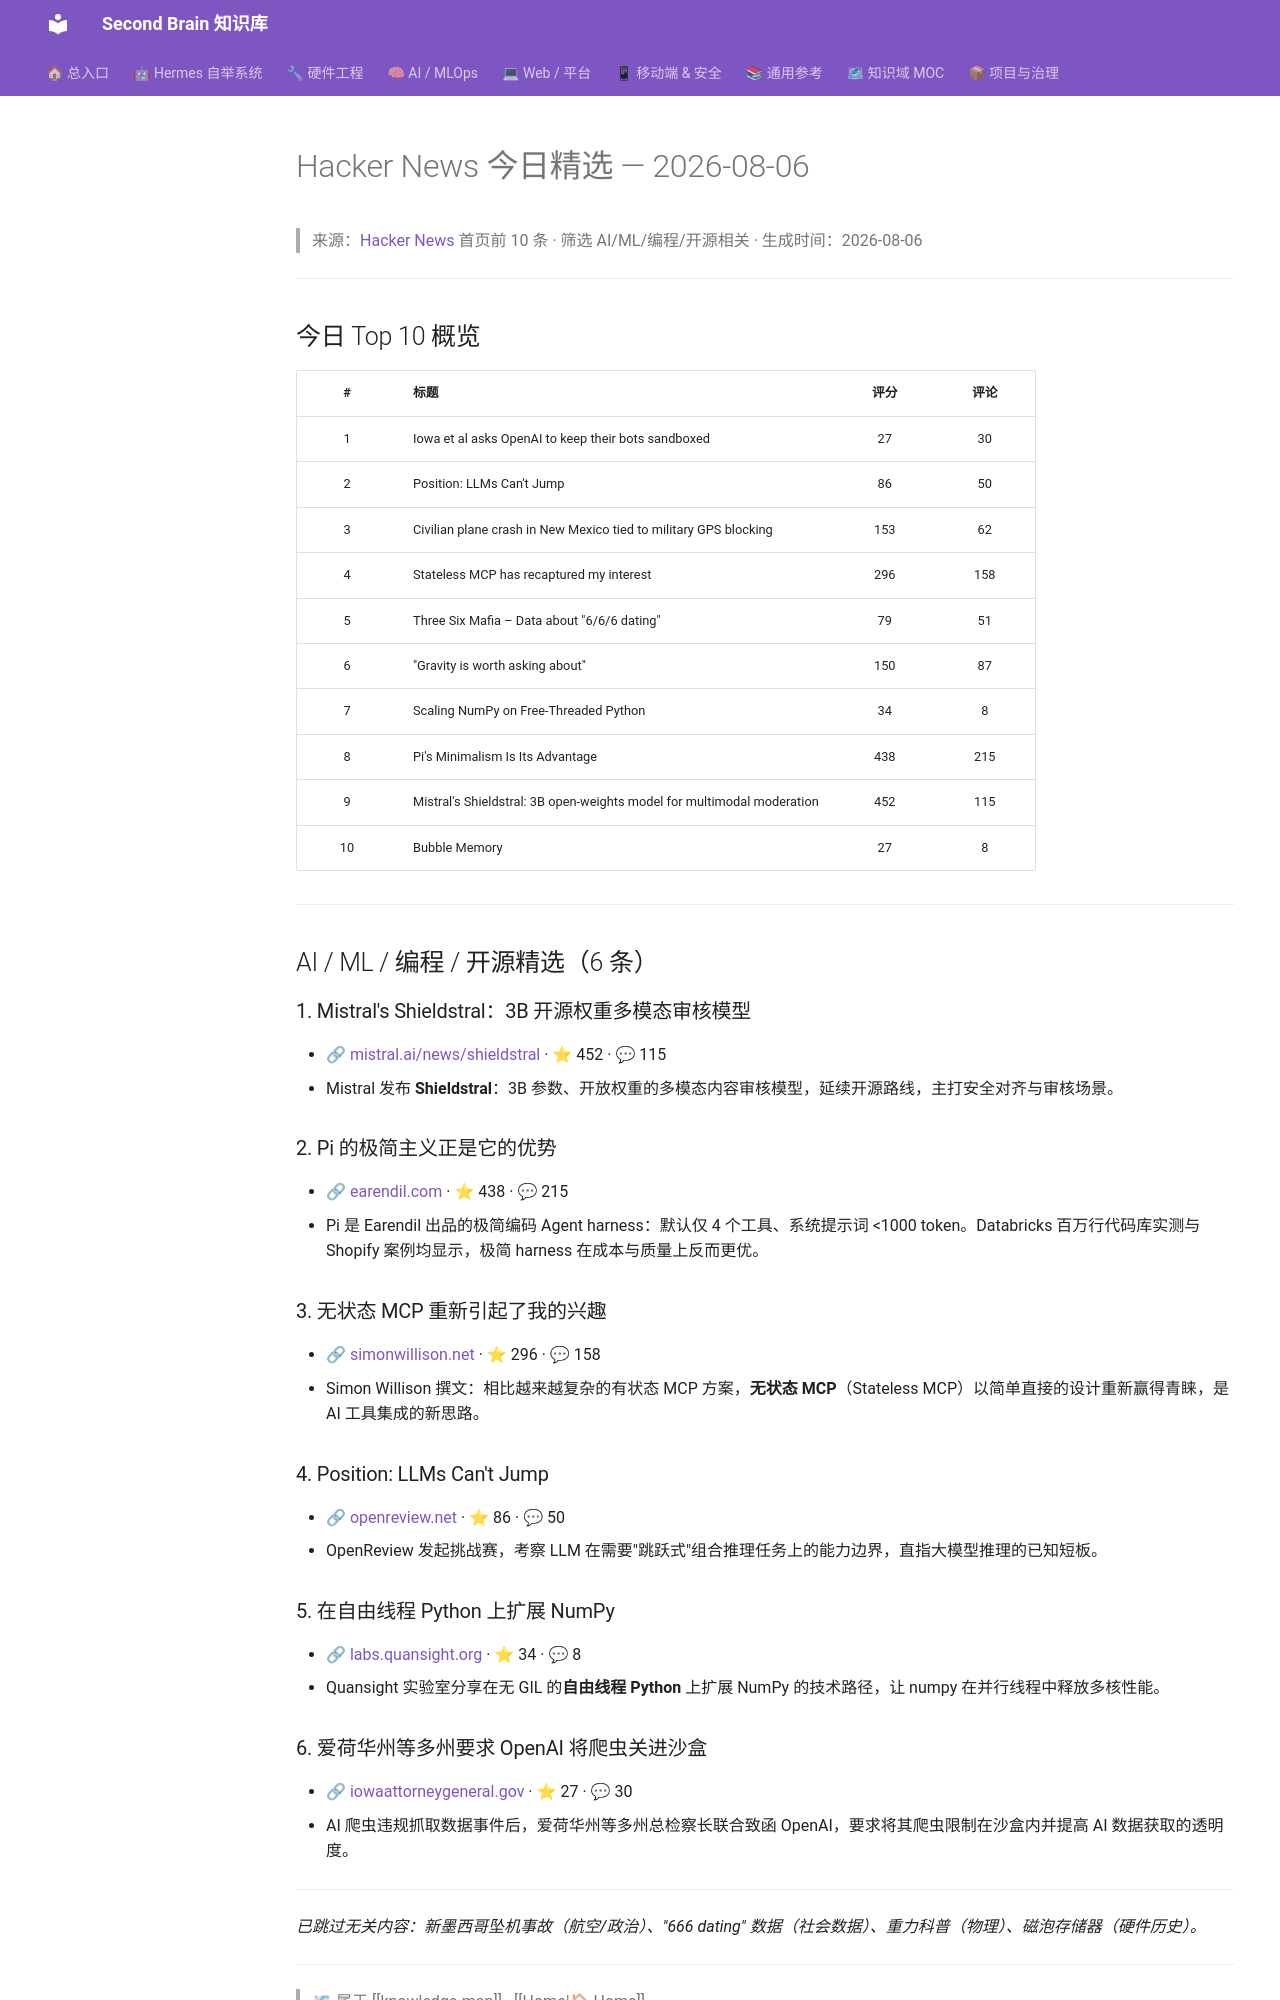

repository: mo9652962-ai/second-brain · page: kb/knowledge/Archive/Daily-before-08-08/hackernews-2026-08-06/index.html · generator: mkdocs

---
title: "Hacker News 今日精选 — 2026-08-06"
type: archive
domain: Archive
status: archived
tags: [knowledge/archive]
source: null
date: 2026-08-06
---
# Hacker News 今日精选 — 2026-08-06

> 来源：[Hacker News](https://news.ycombinator.com) 首页前 10 条 · 筛选 AI/ML/编程/开源相关 · 生成时间：2026-08-06

---

## 今日 Top 10 概览

| # | 标题 | 评分 | 评论 |
|:-:|:-----|:----:|:----:|
| 1 | Iowa et al asks OpenAI to keep their bots sandboxed | 27 | 30 |
| 2 | Position: LLMs Can't Jump | 86 | 50 |
| 3 | Civilian plane crash in New Mexico tied to military GPS blocking | 153 | 62 |
| 4 | Stateless MCP has recaptured my interest | 296 | 158 |
| 5 | Three Six Mafia – Data about "6/6/6 dating" | 79 | 51 |
| 6 | "Gravity is worth asking about" | 150 | 87 |
| 7 | Scaling NumPy on Free-Threaded Python | 34 | 8 |
| 8 | Pi's Minimalism Is Its Advantage | 438 | 215 |
| 9 | Mistral's Shieldstral: 3B open-weights model for multimodal moderation | 452 | 115 |
| 10 | Bubble Memory | 27 | 8 |

---

## AI / ML / 编程 / 开源精选（6 条）

### 1. Mistral's Shieldstral：3B 开源权重多模态审核模型
- 🔗 [mistral.ai/news/shieldstral](https://mistral.ai/news/shieldstral/) · ⭐ 452 · 💬 115
- Mistral 发布 **Shieldstral**：3B 参数、开放权重的多模态内容审核模型，延续开源路线，主打安全对齐与审核场景。

### 2. Pi 的极简主义正是它的优势
- 🔗 [earendil.com](https://earendil.com/posts/pi-autoresearch-and-databricks/) · ⭐ 438 · 💬 215
- Pi 是 Earendil 出品的极简编码 Agent harness：默认仅 4 个工具、系统提示词 <1000 token。Databricks 百万行代码库实测与 Shopify 案例均显示，极简 harness 在成本与质量上反而更优。

### 3. 无状态 MCP 重新引起了我的兴趣
- 🔗 [simonwillison.net](https://simonwillison.net/2026/Jul/31/stateless-mcp/) · ⭐ 296 · 💬 158
- Simon Willison 撰文：相比越来越复杂的有状态 MCP 方案，**无状态 MCP**（Stateless MCP）以简单直接的设计重新赢得青睐，是 AI 工具集成的新思路。

### 4. Position: LLMs Can't Jump
- 🔗 [openreview.net](https://openreview.net/challenge?redirect=%2Fforum%3Fid%3DklU4737opt) · ⭐ 86 · 💬 50
- OpenReview 发起挑战赛，考察 LLM 在需要"跳跃式"组合推理任务上的能力边界，直指大模型推理的已知短板。

### 5. 在自由线程 Python 上扩展 NumPy
- 🔗 [labs.quansight.org](https://labs.quansight.org/blog/scaling-numpy-on-free-threaded-python) · ⭐ 34 · 💬 8
- Quansight 实验室分享在无 GIL 的**自由线程 Python** 上扩展 NumPy 的技术路径，让 numpy 在并行线程中释放多核性能。
